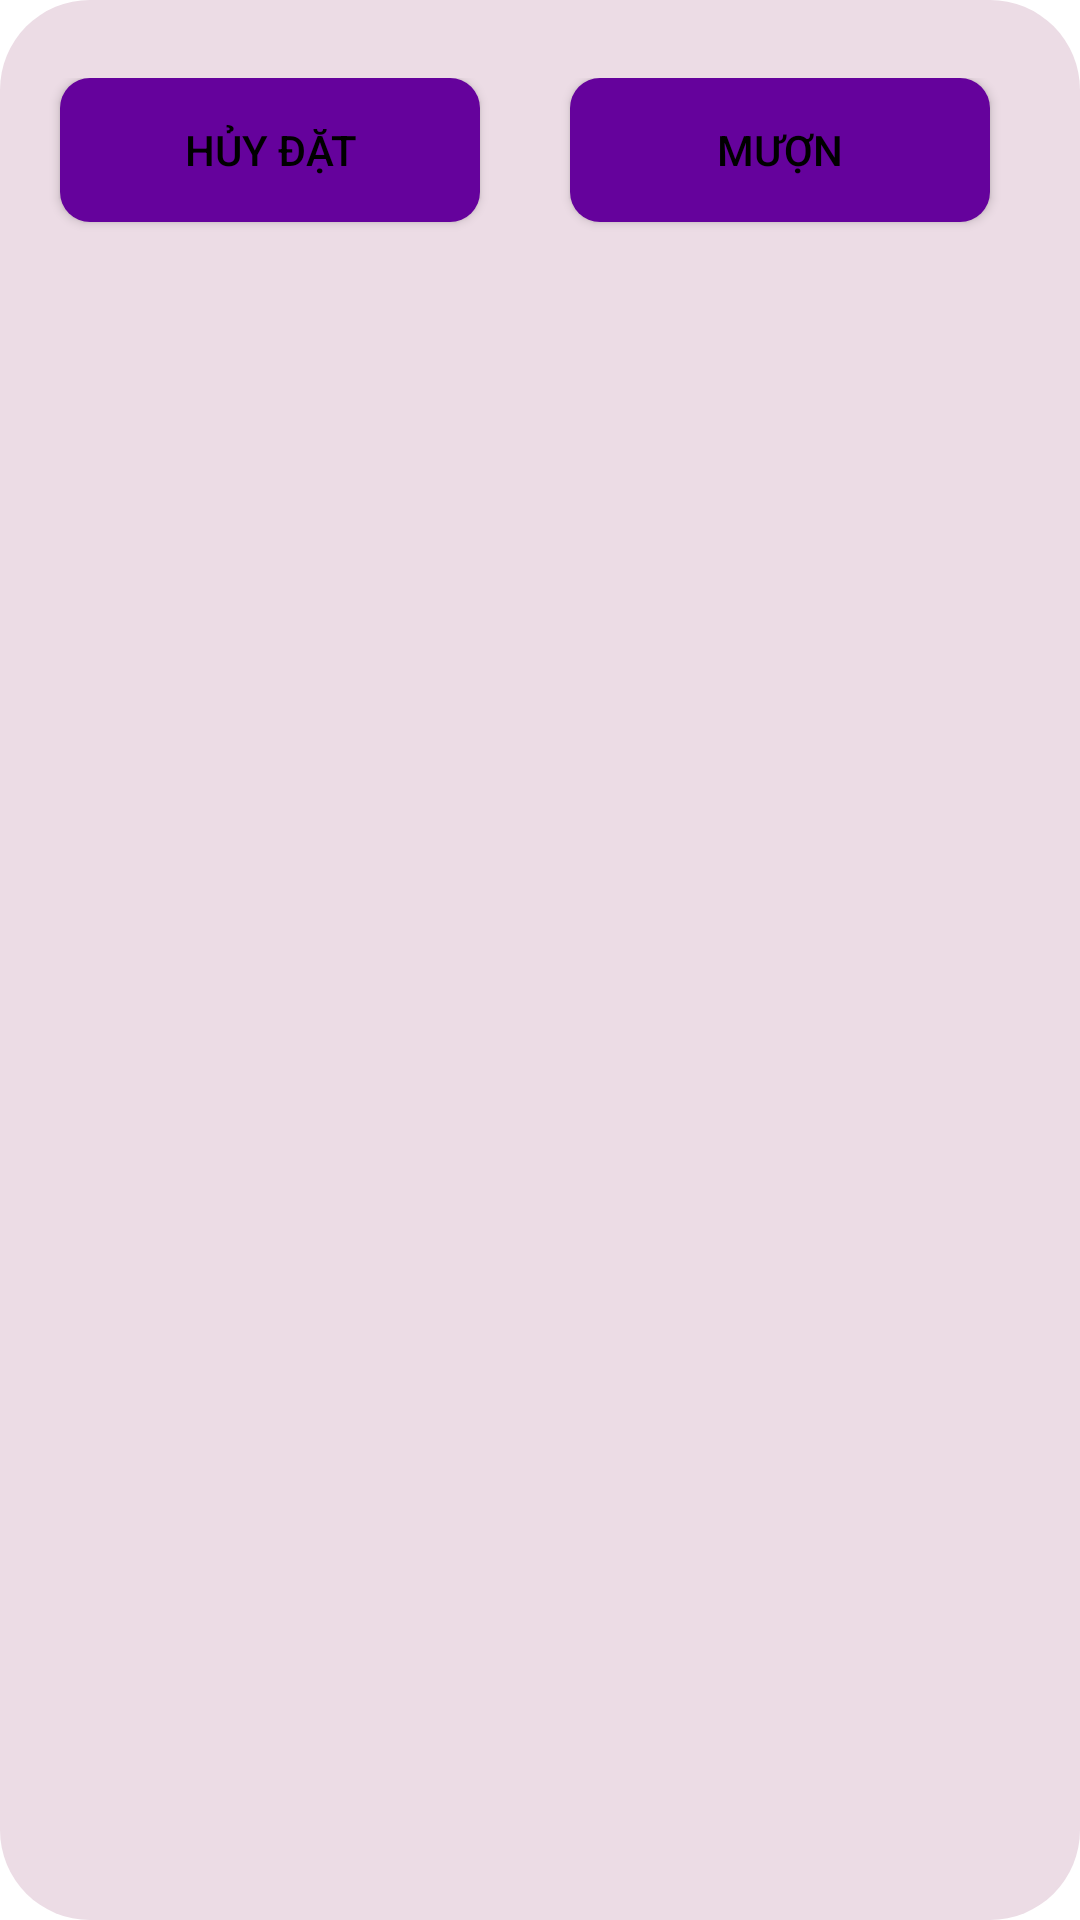

Write the Android layout XML for this screen, with the resource values it uses.
<!-- AndroidManifest.xml: application theme Theme.DeviceManager_API -->
<!-- res/layout/activity_dialog_chon.xml -->
<?xml version="1.0" encoding="utf-8"?>
<LinearLayout xmlns:android="http://schemas.android.com/apk/res/android"
    android:layout_width="match_parent"
    android:layout_height="wrap_content"
    android:background="@drawable/round_border_while30"
    android:layout_margin="28dp"
    android:orientation="vertical">
    <LinearLayout
        android:layout_width="match_parent"
        android:layout_height="wrap_content"
        android:padding="10dp"
        android:orientation="vertical">
        <LinearLayout
            android:layout_width="match_parent"
            android:layout_height="wrap_content"
            android:orientation="horizontal"
            android:layout_marginTop="16dp"
            android:layout_marginBottom="5dp">
            <Button
                android:id="@+id/btnChonHuyDat"
                android:text="Hủy đặt"
                style="@style/style_themltb_btn" />
            <Button
                android:id="@+id/btnChonMuon"
                android:text="Mượn"
                style="@style/style_themltb_btn" />
        </LinearLayout>
    </LinearLayout>
</LinearLayout>
<!-- resources referenced by this layout -->
<resources>
  <!-- drawable round_border_while30 (drawable-v24) -->
  <?xml version="1.0" encoding="utf-8"?>
  <shape xmlns:android="http://schemas.android.com/apk/res/android"
      android:shape="rectangle">
      <corners android:radius="30dp"/>
      <solid android:color="#ecdce5"/>
  </shape>
  <style name="style_themltb_btn">
          <item name="android:layout_width">0dp</item>
          <item name="android:layout_height">wrap_content</item>
          <item name="android:layout_marginStart">10dp</item>
          <item name="android:layout_marginEnd">20dp</item>
          <item name="android:layout_marginBottom">5dp</item>
          <item name="android:layout_weight">1</item>
          <item name="android:background">@drawable/round_border_onclick</item>
          <item name="android:textColor">@color/black</item>
          <item name="android:textSize">14sp</item>
      </style>
  <style name="Theme.DeviceManager_API" parent="Theme.MaterialComponents.DayNight.NoActionBar">
          
          <item name="colorPrimary">@color/purple_500</item>
          <item name="colorPrimaryVariant">@color/purple_700</item>
          <item name="colorOnPrimary">@color/white</item>
          
          <item name="colorSecondary">@color/teal_200</item>
          <item name="colorSecondaryVariant">@color/teal_700</item>
          <item name="colorOnSecondary">@color/black</item>
          
          <item name="android:statusBarColor" tools:targetApi="l">?attr/colorPrimaryVariant</item>
          
      </style>
  <!-- drawable round_border_onclick (drawable-v24) -->
  <?xml version="1.0" encoding="utf-8"?>
  <selector xmlns:android="http://schemas.android.com/apk/res/android">
      <item android:drawable="@drawable/round_border_purple10" android:state_pressed="false"/>
      <item android:drawable="@drawable/round_border_blue10" android:state_pressed="true"/>
  
  </selector>
  <color name="black">#FF000000</color>
  <color name="purple_500">#FF6200EE</color>
  <color name="purple_700">#FF3700B3</color>
  <color name="white">#FFFFFFFF</color>
  <color name="teal_200">#FF03DAC5</color>
  <color name="teal_700">#FF018786</color>
  <!-- drawable round_border_purple10 (drawable-v24) -->
  <?xml version="1.0" encoding="utf-8"?>
  <shape xmlns:android="http://schemas.android.com/apk/res/android"
      android:shape="rectangle">
      <solid android:color="@color/purple_300" />
      <corners android:radius="10dp" />
  </shape>
  <!-- drawable round_border_blue10 (drawable-v24) -->
  <?xml version="1.0" encoding="utf-8"?>
  <shape xmlns:android="http://schemas.android.com/apk/res/android"
      android:shape="rectangle">
      <solid android:color="#5566C8"/>
      <corners android:radius="10dp"/>
      <stroke android:color="#1F6BBB"
          android:width="1dp"/>
  </shape>
  <color name="purple_300">#65029C</color>
</resources>
